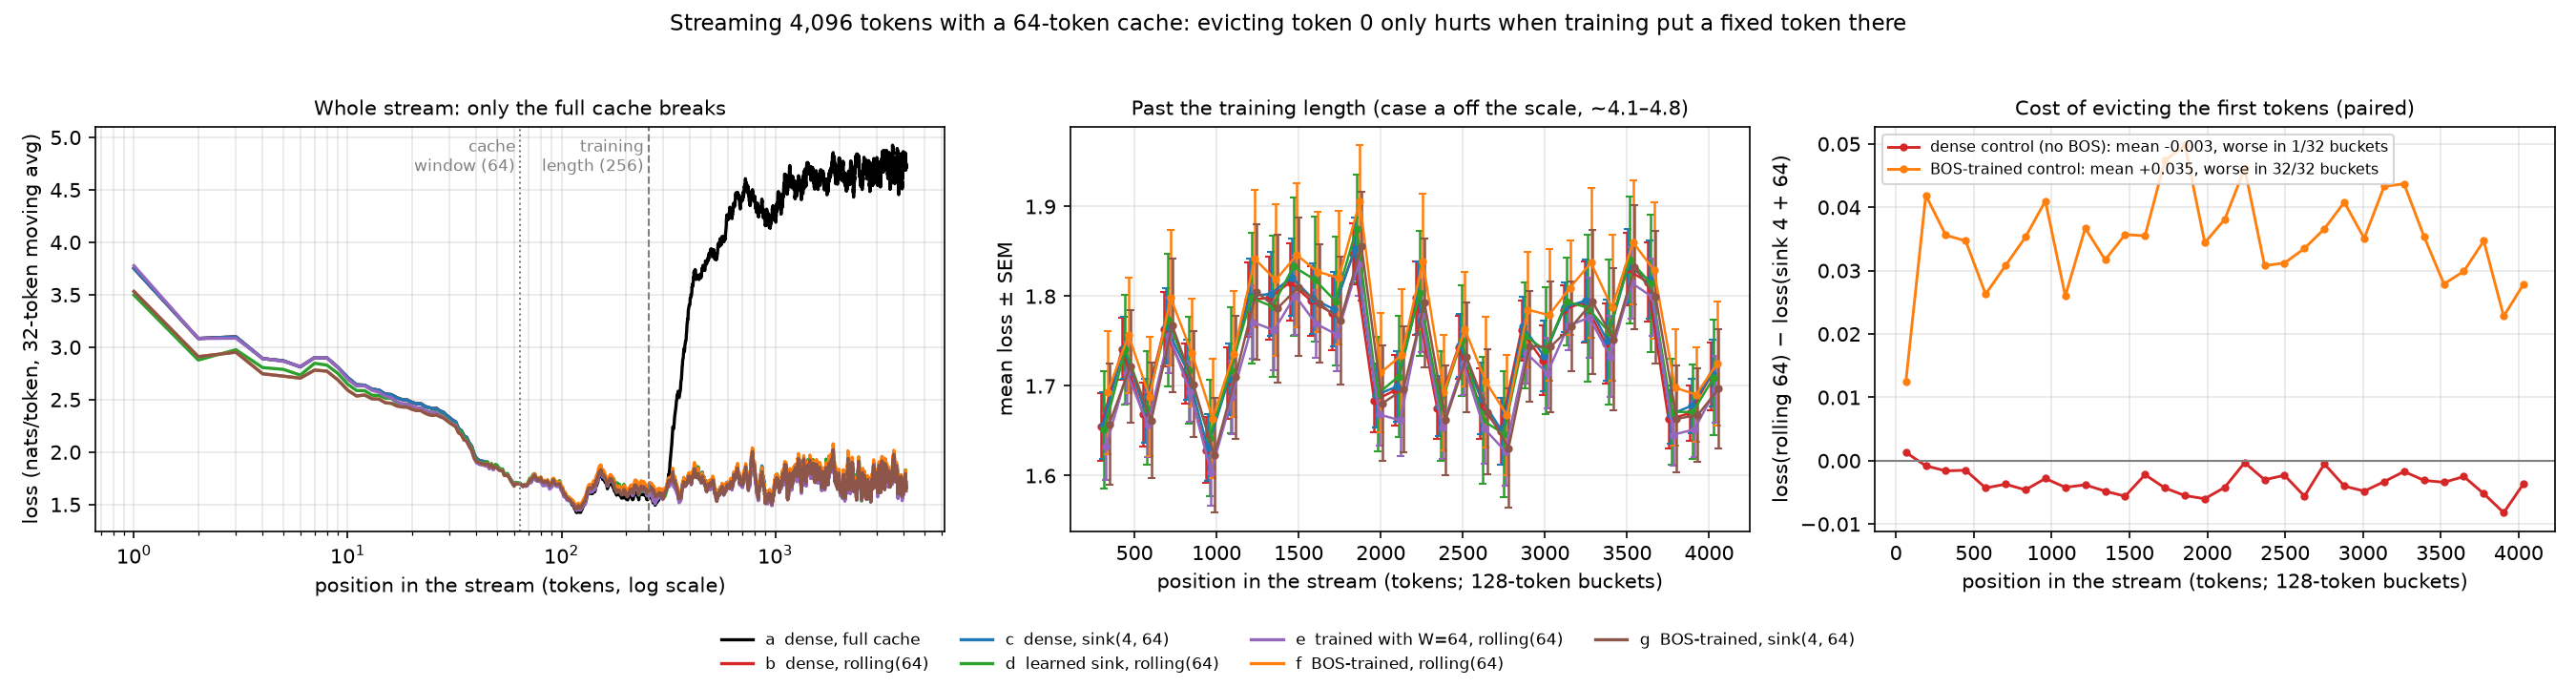

Data behind this chart, as committed beside it:
case, label, bucket_start, bucket_end, mean_loss, sem, n_runs
a, a  dense, full cache, 0, 127, 1.79, 0.0341, 3
a, a  dense, full cache, 128, 255, 1.62, 0.0443, 3
a, a  dense, full cache, 256, 383, 2.255, 0.0417, 3
a, a  dense, full cache, 384, 511, 3.768, 0.0369, 3
a, a  dense, full cache, 512, 639, 4.147, 0.0432, 3
a, a  dense, full cache, 640, 767, 4.456, 0.0413, 3
a, a  dense, full cache, 768, 895, 4.319, 0.0321, 3
a, a  dense, full cache, 896, 1023, 4.279, 0.0376, 3
a, a  dense, full cache, 1024, 1151, 4.485, 0.0391, 3
a, a  dense, full cache, 1152, 1279, 4.562, 0.0376, 3
a, a  dense, full cache, 1280, 1407, 4.598, 0.0412, 3
a, a  dense, full cache, 1408, 1535, 4.62, 0.0335, 3
a, a  dense, full cache, 1536, 1663, 4.624, 0.0331, 3
a, a  dense, full cache, 1664, 1791, 4.567, 0.0351, 3
a, a  dense, full cache, 1792, 1919, 4.716, 0.0316, 3
a, a  dense, full cache, 1920, 2047, 4.66, 0.037, 3
a, a  dense, full cache, 2048, 2175, 4.608, 0.034, 3
a, a  dense, full cache, 2176, 2303, 4.641, 0.0344, 3
a, a  dense, full cache, 2304, 2431, 4.698, 0.0392, 3
a, a  dense, full cache, 2432, 2559, 4.64, 0.0302, 3
a, a  dense, full cache, 2560, 2687, 4.698, 0.0376, 3
a, a  dense, full cache, 2688, 2815, 4.651, 0.0334, 3
a, a  dense, full cache, 2816, 2943, 4.683, 0.0289, 3
a, a  dense, full cache, 2944, 3071, 4.671, 0.0344, 3
a, a  dense, full cache, 3072, 3199, 4.702, 0.0324, 3
a, a  dense, full cache, 3200, 3327, 4.797, 0.0332, 3
a, a  dense, full cache, 3328, 3455, 4.673, 0.0332, 3
a, a  dense, full cache, 3456, 3583, 4.724, 0.0379, 3
a, a  dense, full cache, 3584, 3711, 4.72, 0.034, 3
a, a  dense, full cache, 3712, 3839, 4.656, 0.0314, 3
a, a  dense, full cache, 3840, 3967, 4.719, 0.0296, 3
a, a  dense, full cache, 3968, 4095, 4.76, 0.0288, 3
b, b  dense, rolling(64), 0, 127, 1.8, 0.0341, 3
b, b  dense, rolling(64), 128, 255, 1.672, 0.0456, 3
b, b  dense, rolling(64), 256, 383, 1.654, 0.0375, 3
b, b  dense, rolling(64), 384, 511, 1.741, 0.0346, 3
b, b  dense, rolling(64), 512, 639, 1.669, 0.0357, 3
b, b  dense, rolling(64), 640, 767, 1.763, 0.0417, 3
b, b  dense, rolling(64), 768, 895, 1.714, 0.0334, 3
b, b  dense, rolling(64), 896, 1023, 1.629, 0.0371, 3
b, b  dense, rolling(64), 1024, 1151, 1.703, 0.0402, 3
b, b  dense, rolling(64), 1152, 1279, 1.796, 0.0418, 3
b, b  dense, rolling(64), 1280, 1407, 1.798, 0.0467, 3
b, b  dense, rolling(64), 1408, 1535, 1.816, 0.0431, 3
b, b  dense, rolling(64), 1536, 1663, 1.795, 0.039, 3
b, b  dense, rolling(64), 1664, 1791, 1.781, 0.0414, 3
b, b  dense, rolling(64), 1792, 1919, 1.847, 0.0344, 3
b, b  dense, rolling(64), 1920, 2047, 1.684, 0.0353, 3
b, b  dense, rolling(64), 2048, 2175, 1.695, 0.0396, 3
b, b  dense, rolling(64), 2176, 2303, 1.798, 0.0411, 3
b, b  dense, rolling(64), 2304, 2431, 1.675, 0.0338, 3
b, b  dense, rolling(64), 2432, 2559, 1.743, 0.0351, 3
b, b  dense, rolling(64), 2560, 2687, 1.68, 0.0397, 3
b, b  dense, rolling(64), 2688, 2815, 1.649, 0.0374, 3
b, b  dense, rolling(64), 2816, 2943, 1.762, 0.0336, 3
b, b  dense, rolling(64), 2944, 3071, 1.729, 0.0392, 3
b, b  dense, rolling(64), 3072, 3199, 1.785, 0.0278, 3
b, b  dense, rolling(64), 3200, 3327, 1.794, 0.0452, 3
b, b  dense, rolling(64), 3328, 3455, 1.748, 0.0447, 3
b, b  dense, rolling(64), 3456, 3583, 1.83, 0.0408, 3
... 164 more rows
